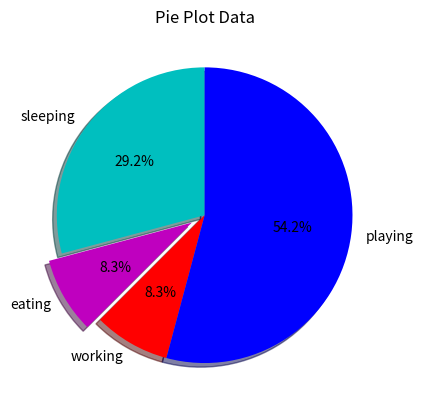

Here is the Python script that generated this plot:
import matplotlib.pyplot as plt  

slices = [7,2,2,13]
activities = ['sleeping','eating','working','playing']
cols = ['c','m','r','b']

plt.pie(slices,
        labels=activities,
        colors=cols,
        startangle=90,
        shadow=True,
        explode=(0,0.1,0,0),
        autopct='%1.1f%%')
plt.title('Pie Plot Data')
plt.show()